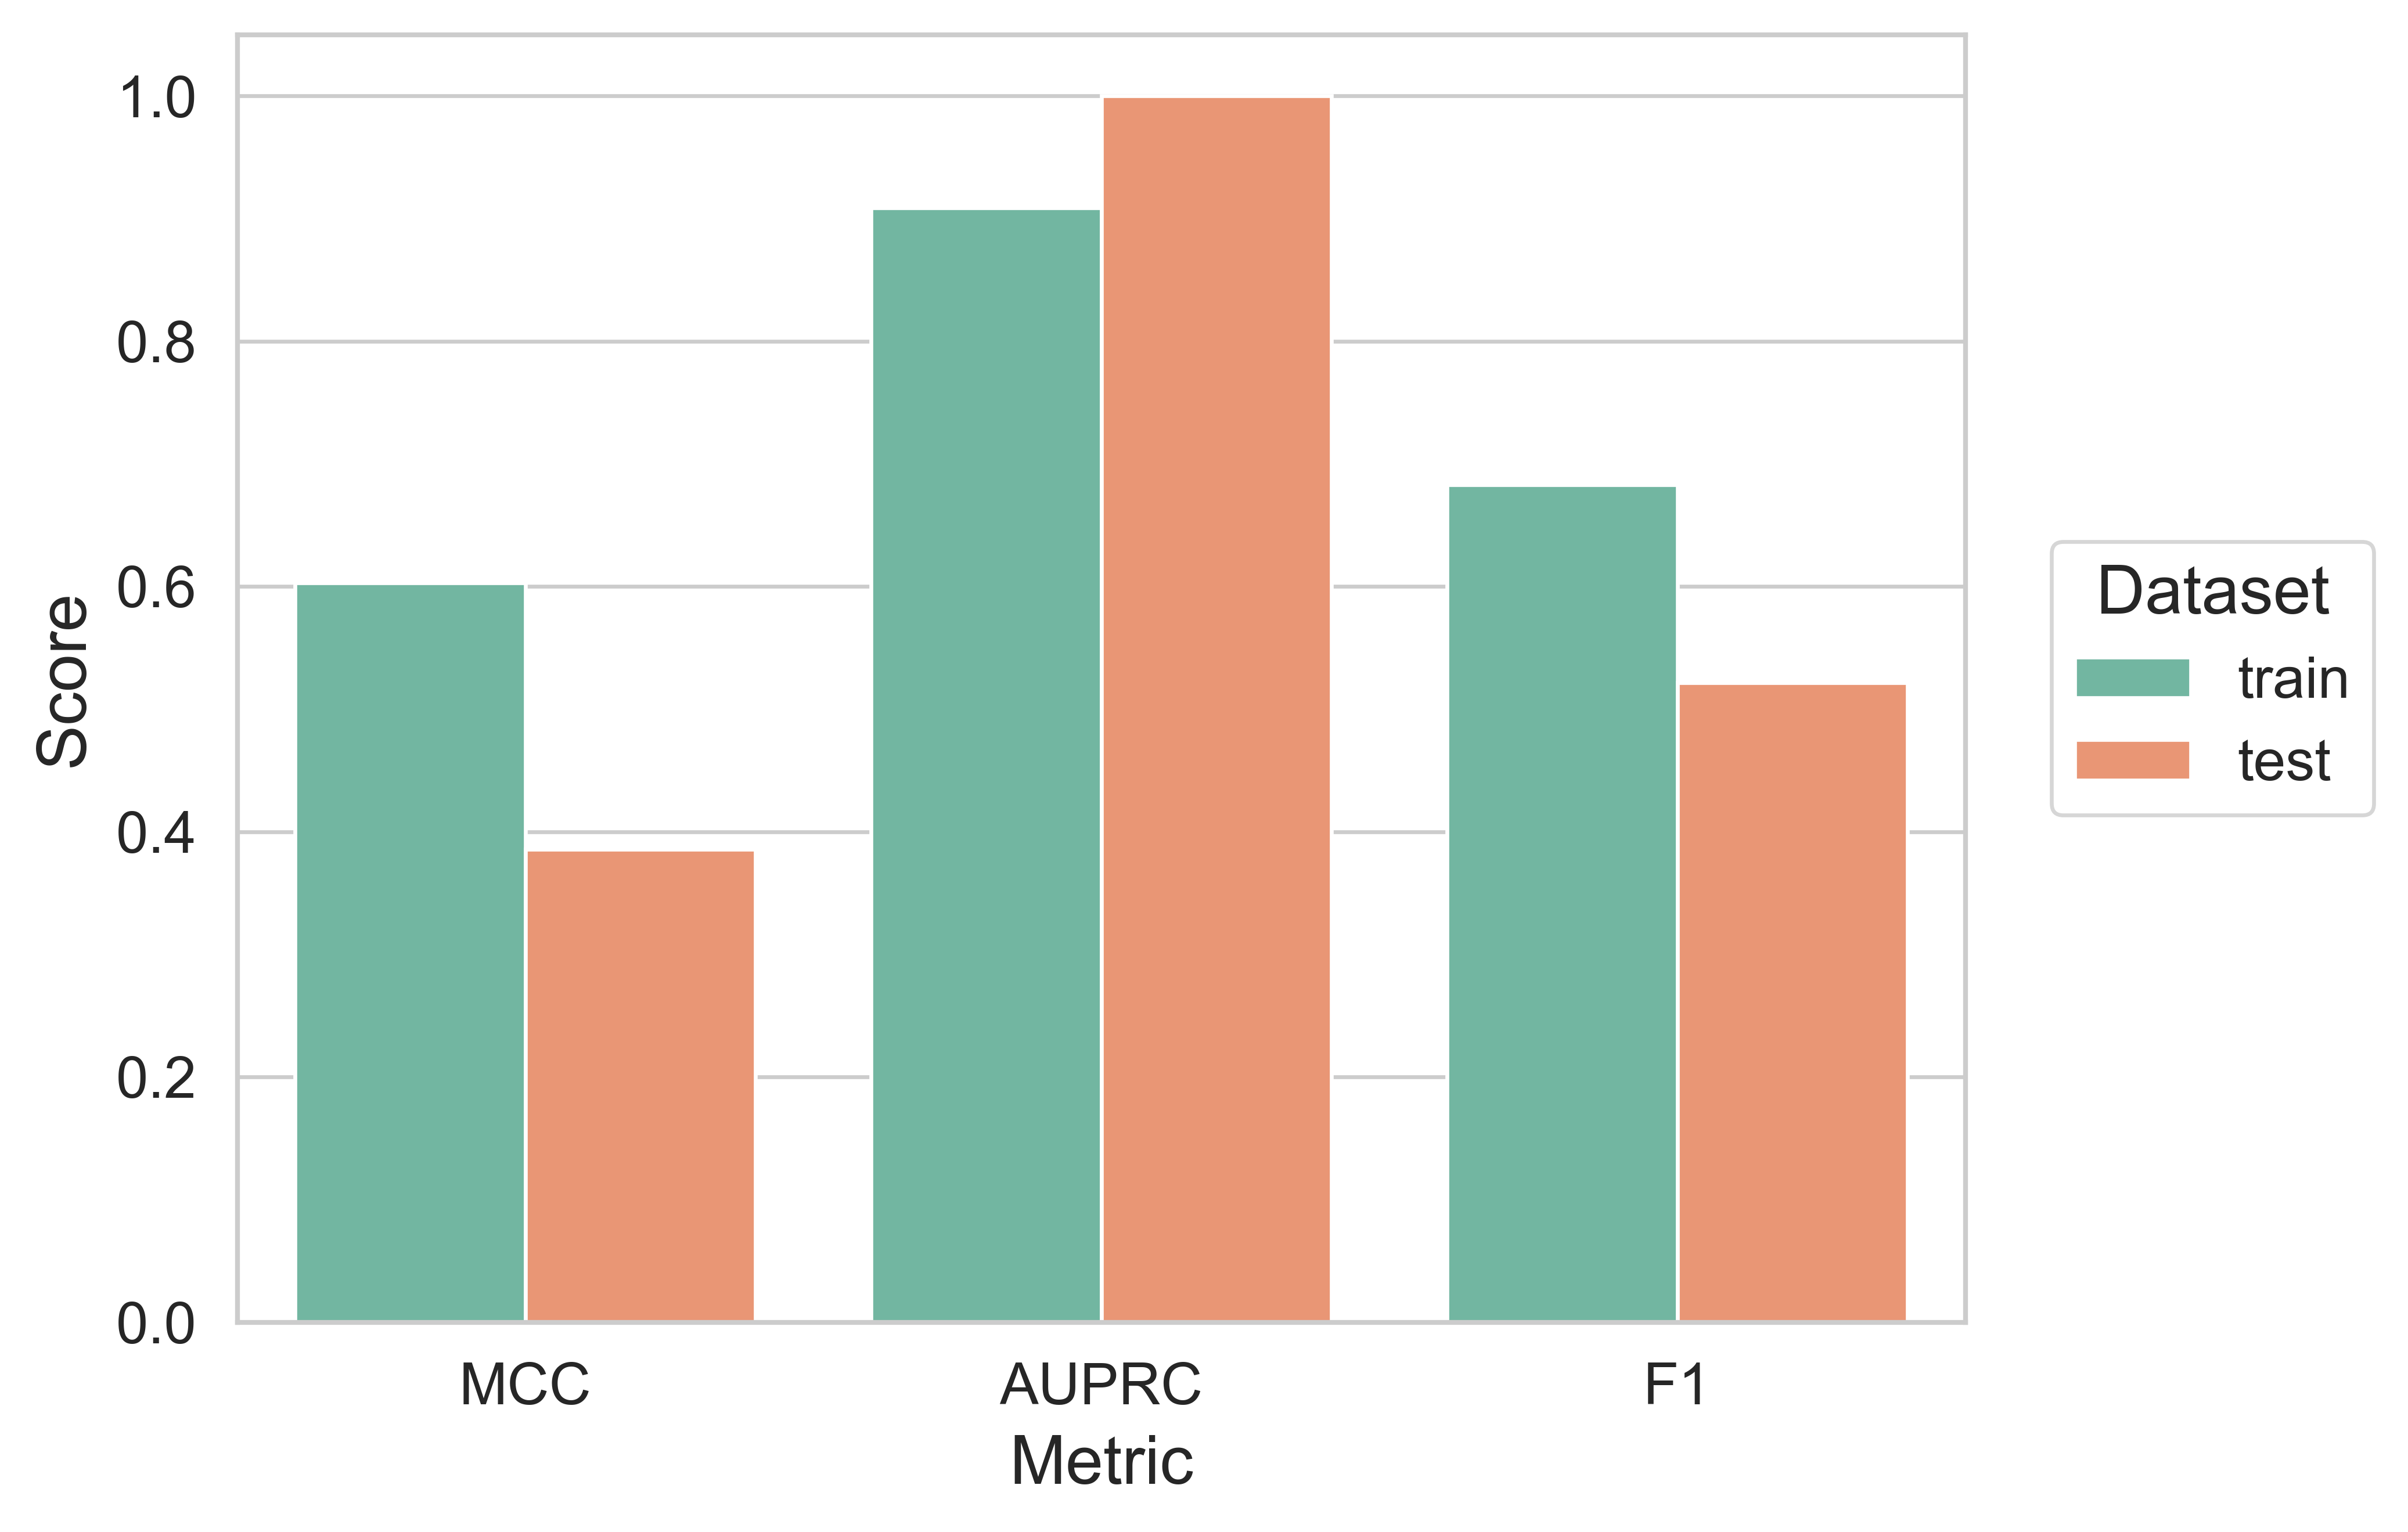

The table this chart was drawn from, first rows:
split, MCC, AUPRC, F1
train, 0.603, 0.9088, 0.6829
test, 0.3855, 1.0, 0.5217
